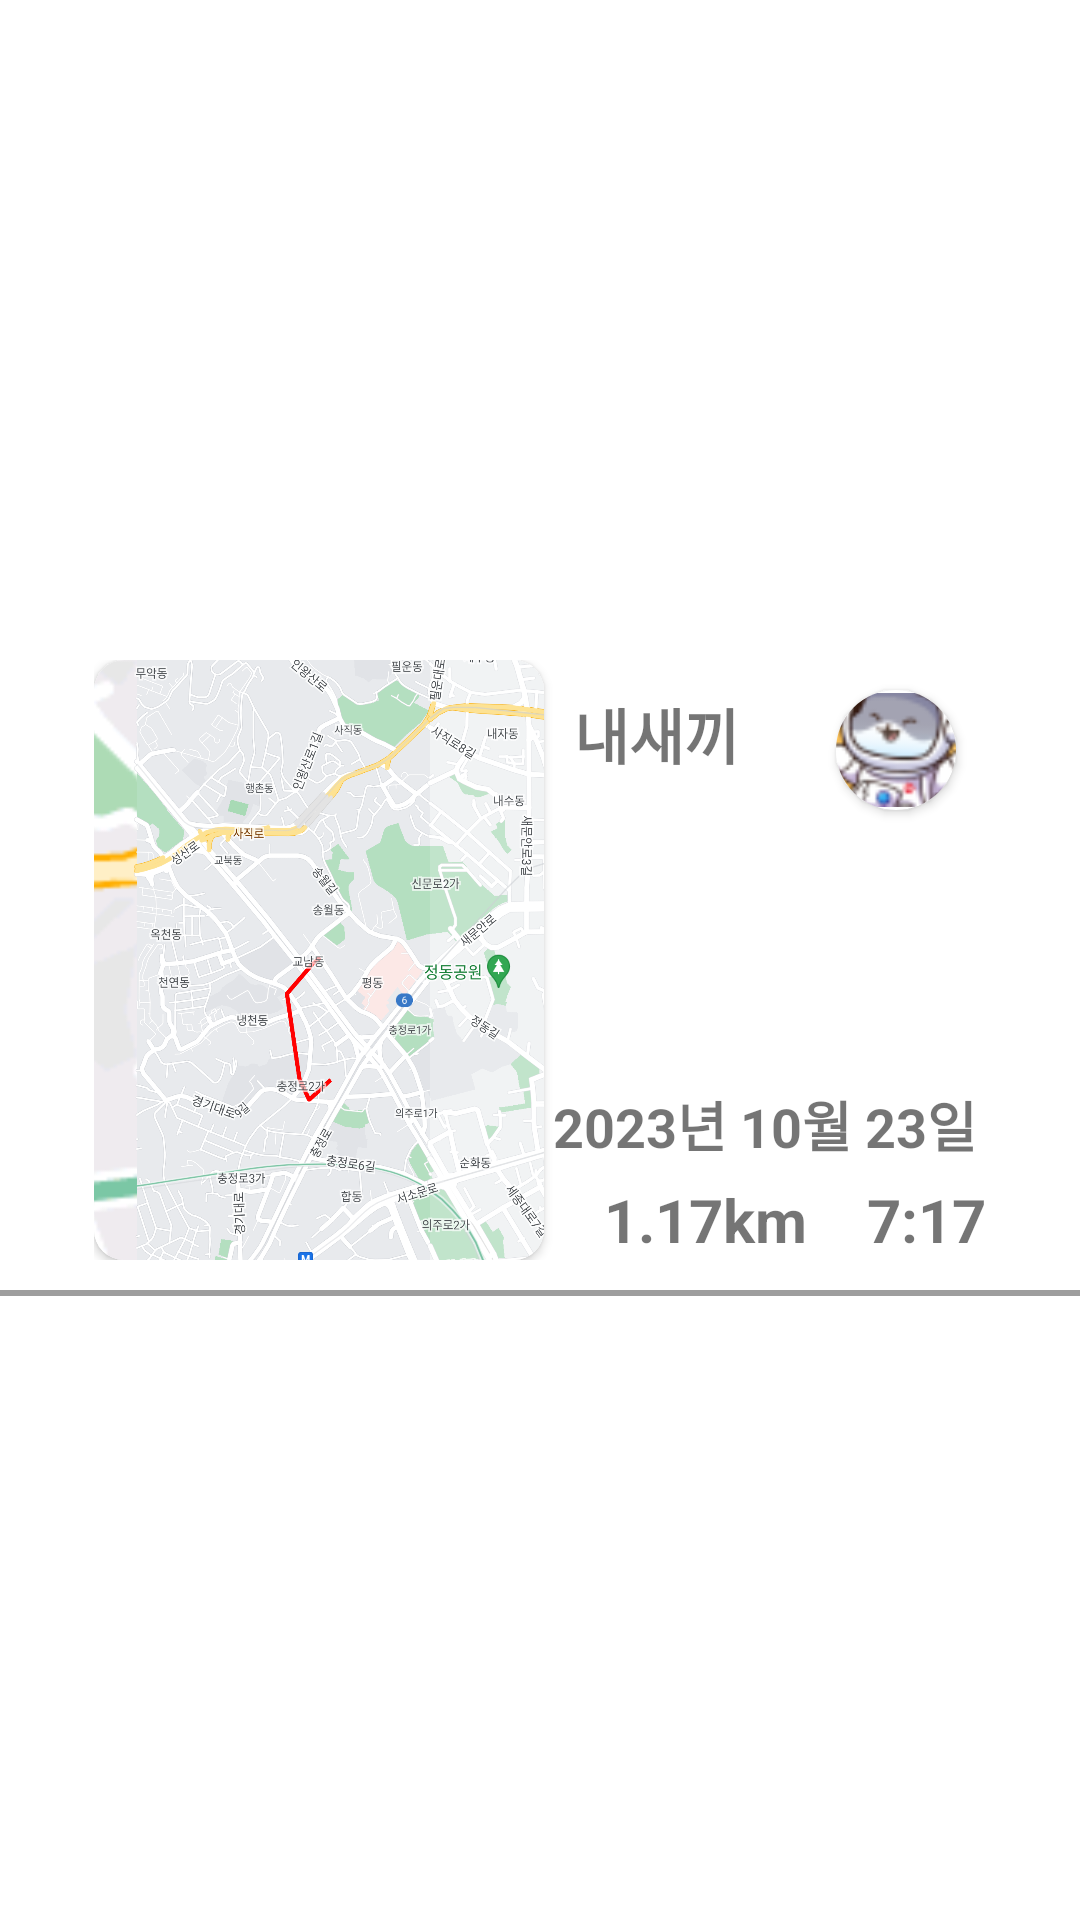

Here is an Android app screen rendered from its layout file. Give the layout XML and the strings, colors and styles it references.
<!-- AndroidManifest.xml: application theme Theme.FootprintApp -->
<!-- res/layout/walkitem.xml -->
<?xml version="1.0" encoding="utf-8"?>
<androidx.constraintlayout.widget.ConstraintLayout xmlns:android="http://schemas.android.com/apk/res/android"
    xmlns:app="http://schemas.android.com/apk/res-auto"
    android:layout_width="wrap_content"
    android:layout_height="wrap_content">

    <androidx.constraintlayout.widget.ConstraintLayout
        android:id="@+id/layout_const"
        android:layout_width="wrap_content"
        android:layout_height="wrap_content"
        app:layout_constraintBottom_toBottomOf="parent"
        app:layout_constraintEnd_toEndOf="parent"
        app:layout_constraintStart_toStartOf="parent"
        app:layout_constraintTop_toTopOf="parent">

        <androidx.cardview.widget.CardView
            android:id="@+id/iv_map_cardview"
            android:layout_width="150dp"
            android:layout_height="200dp"
            app:cardCornerRadius="10dp"
            app:layout_constraintStart_toStartOf="parent"
            app:layout_constraintTop_toTopOf="parent">

            <ImageView
                android:id="@+id/iv_map_image"
                android:layout_width="wrap_content"
                android:layout_height="wrap_content"
                android:scaleType="centerCrop"
                android:src="@drawable/dummy_walkitem_map" />
        </androidx.cardview.widget.CardView>

        <TextView
            android:id="@+id/tv_idtext"
            android:layout_width="wrap_content"
            android:layout_height="match_parent"
            android:layout_marginHorizontal="10dp"
            android:layout_marginVertical="10dp"
            android:text="내새끼"
            android:textSize="20sp"
            android:textStyle="bold"
            app:layout_constraintStart_toEndOf="@id/iv_map_cardview"
            app:layout_constraintTop_toTopOf="parent" />

        <androidx.cardview.widget.CardView
            android:id="@+id/iv_pet_cardview"
            android:layout_width="40dp"
            android:layout_height="40dp"
            android:layout_marginHorizontal="10dp"
            android:layout_marginVertical="10dp"
            app:cardCornerRadius="100dp"
            app:layout_constraintEnd_toEndOf="parent"
            app:layout_constraintTop_toTopOf="parent">

            <ImageView
                android:id="@+id/iv_pet"
                android:layout_width="40dp"
                android:layout_height="40dp"
                android:src="@drawable/dummy_petimage"
                app:layout_constraintEnd_toEndOf="parent"
                app:layout_constraintTop_toTopOf="parent" />
        </androidx.cardview.widget.CardView>

        <TextView
            android:id="@+id/tv_walkdatevalue"
            android:layout_width="wrap_content"
            android:layout_height="30dp"
            android:layout_marginBottom="5dp"
            android:gravity="bottom"
            android:text="2023년 10월 23일"
            android:textSize="18sp"
            android:textStyle="bold"
            app:layout_constraintStart_toEndOf="@id/iv_map_cardview"
            app:layout_constraintEnd_toEndOf="parent"
            app:layout_constraintBottom_toTopOf="@id/tv_distancetext" />

        <TextView
            android:id="@+id/tv_distancetext"
            android:layout_width="wrap_content"
            android:layout_height="match_parent"
            android:layout_marginStart="20dp"
            android:text="1.17km"
            android:textSize="20sp"
            android:textStyle="bold"
            app:layout_constraintBottom_toBottomOf="@id/iv_map_cardview"
            app:layout_constraintStart_toEndOf="@id/iv_map_cardview" />

        <TextView
            android:id="@+id/tv_timetext"
            android:layout_width="wrap_content"
            android:layout_height="match_parent"
            android:layout_marginStart="20dp"
            android:text="7:17"
            android:textSize="20sp"
            android:textStyle="bold"
            app:layout_constraintBottom_toBottomOf="@id/iv_map_cardview"
            app:layout_constraintStart_toEndOf="@id/tv_distancetext" />
    </androidx.constraintlayout.widget.ConstraintLayout>

    <View
        android:id="@+id/v_divider"
        android:layout_width="match_parent"
        android:layout_height="2dp"
        android:layout_marginTop="10dp"
        android:background="@color/gray_500"
        app:layout_constraintTop_toBottomOf="@id/layout_const" />
</androidx.constraintlayout.widget.ConstraintLayout>
<!-- resources referenced by this layout -->
<resources>
  <color name="gray_500">#9E9E9E</color>
  <!-- drawable dummy_petimage: png bitmap (drawable, 3489 bytes) -->
  <!-- drawable dummy_walkitem_map: png bitmap (drawable, 915611 bytes) -->
  <style name="Theme.FootprintApp" parent="Theme.MaterialComponents.DayNight.NoActionBar">
          
          <item name="colorPrimary">@color/white</item>
          <item name="colorPrimaryVariant">@color/purple_700</item>
          <item name="colorOnPrimary">@color/white</item>
          
          <item name="colorSecondary">@color/teal_200</item>
          <item name="colorSecondaryVariant">@color/teal_700</item>
          <item name="colorOnSecondary">@color/black</item>
          
          <item name="android:statusBarColor">@android:color/transparent</item>
          <item name="android:windowLightStatusBar">true</item>
          
      </style>
  <color name="white">#FFFFFFFF</color>
  <color name="purple_700">#FF3700B3</color>
  <color name="teal_200">#FF03DAC5</color>
  <color name="teal_700">#FF018786</color>
  <color name="black">#FF000000</color>
</resources>
